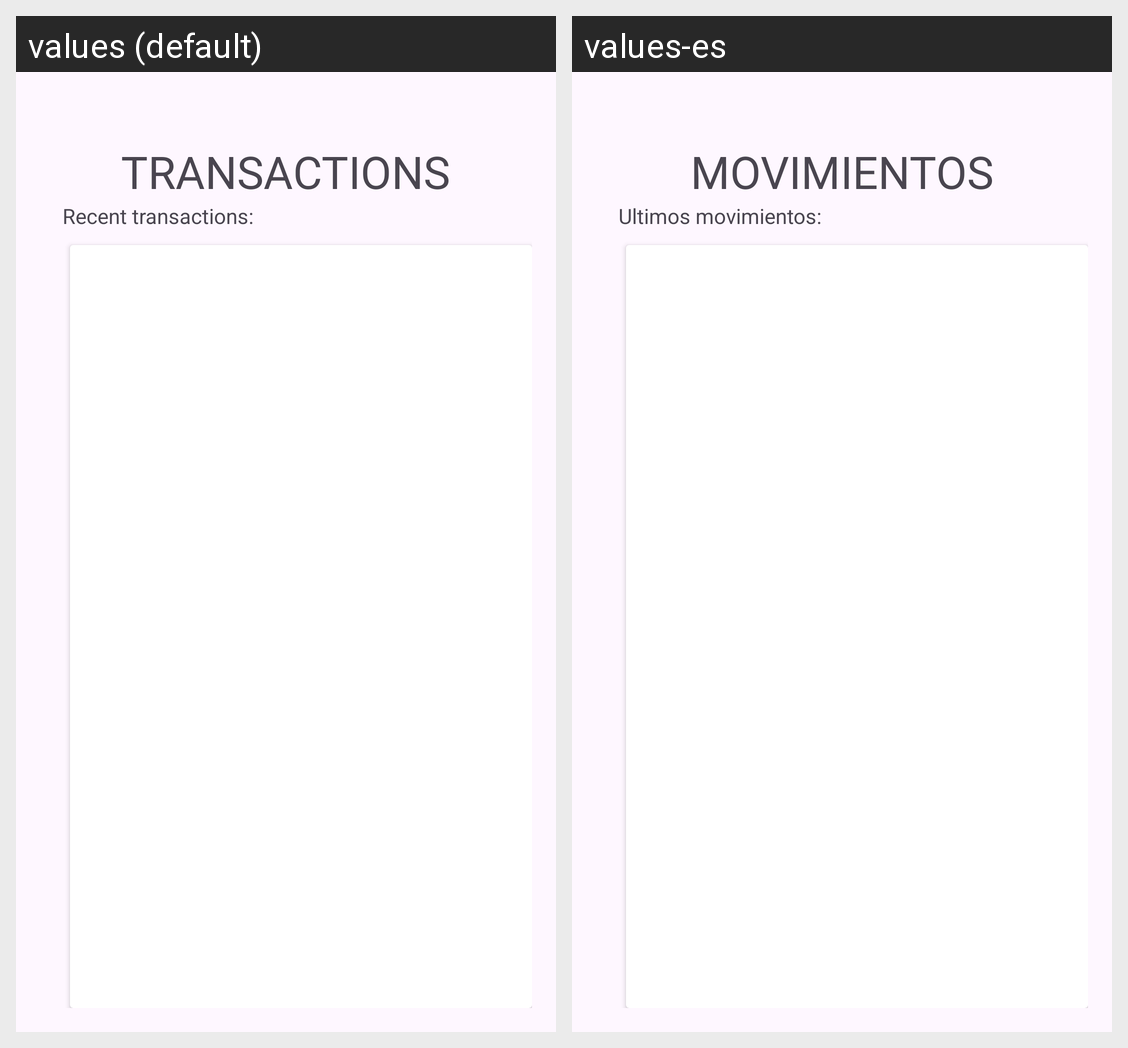

For this localized Android screen grid, give each drawn string resource with its value in every locale shown.
Android screen res/layout/fragment_accounts_movements.xml rendered under 2 locales, left to right: values (default), values-es. Device: Nexus 5 (rendered at 1080×1920; each locale shown at half size, 540×960, under a caption strip naming it); theme Theme.Bancoanmosu.
Strings drawn on this screen, with the default value and each locale's value (text and hints the layout hard-codes, and strings that could not be matched under every locale, appear in the picture but are not listed):

movimientos
  values: TRANSACTIONS
  values-es: MOVIMIENTOS

ultimos_movimientos
  values: Recent transactions:
  values-es: Ultimos movimientos:
